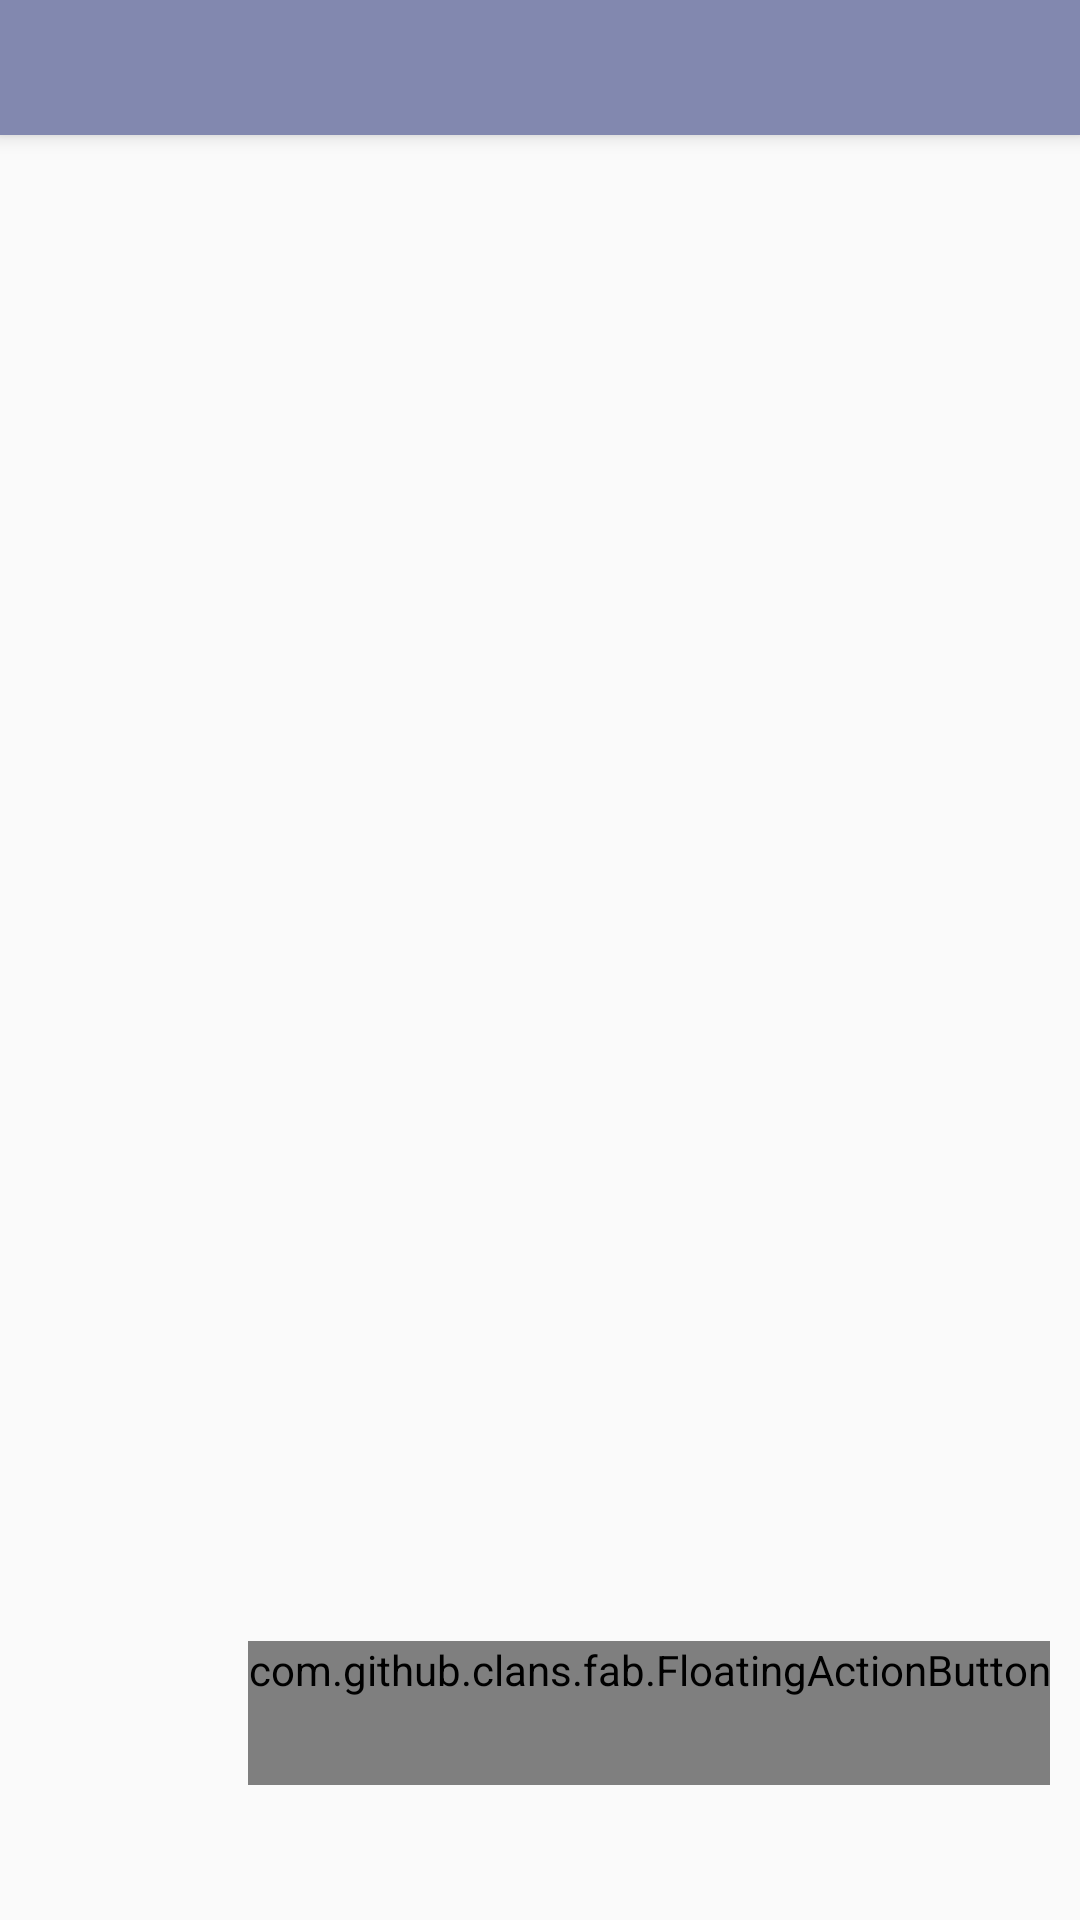

Produce the Android XML layout that renders to this screen, including the resource entries it uses.
<!-- AndroidManifest.xml: application theme AppTheme -->
<!-- res/layout/app_bar_input.xml -->
<?xml version="1.0" encoding="utf-8"?>
<android.support.design.widget.CoordinatorLayout xmlns:android="http://schemas.android.com/apk/res/android"
    xmlns:app="http://schemas.android.com/apk/res-auto"
    xmlns:tools="http://schemas.android.com/tools"
    android:layout_width="match_parent"
    android:layout_height="match_parent"
    tools:context="com.jx.ymc.a46th.InputActivity">



    <android.support.design.widget.AppBarLayout
        android:layout_width="match_parent"
        android:layout_height="wrap_content"
        android:theme="@style/AppTheme.AppBarOverlay">

        <android.support.v7.widget.Toolbar
            android:id="@+id/toolbar_input"
            android:layout_width="match_parent"
            android:layout_height="45dp"
            app:titleTextAppearance="@style/ToolbarTitle"
            android:background="#e08b90af"
            app:popupTheme="@style/ToolbarTheme" />

    </android.support.design.widget.AppBarLayout>



    <include layout="@layout/content_input" />

    <com.github.clans.fab.FloatingActionButton
        android:id="@+id/fab_change_input_main"
        style="?android:attr/borderlessButtonStyle"
        android:layout_width="wrap_content"
        android:layout_height="wrap_content"
        android:src="@drawable/ic_view_list_black_24dp"
        android:layout_gravity="bottom|right"
        android:layout_marginBottom="45dp"
        android:layout_marginRight="10dp"
        android:background="@null"
        app:fab_colorNormal="#B3B3B3"
        app:fab_colorPressed="#B3B3B3"
        app:fab_size="normal"
        app:menu_labels_ellipsize="end"
        app:menu_labels_singleLine="true"/>



</android.support.design.widget.CoordinatorLayout>
<!-- res/layout/content_input.xml (included above) -->
<?xml version="1.0" encoding="utf-8"?>
<android.support.constraint.ConstraintLayout xmlns:android="http://schemas.android.com/apk/res/android"
    xmlns:app="http://schemas.android.com/apk/res-auto"
    xmlns:tools="http://schemas.android.com/tools"
    android:layout_width="match_parent"
    android:layout_height="match_parent"
    app:layout_behavior="@string/appbar_scrolling_view_behavior"
    tools:context="com.jx.ymc.a46th.InputActivity"
    tools:showIn="@layout/app_bar_input">




</android.support.constraint.ConstraintLayout>
<!-- resources referenced by this layout -->
<resources>
  <style name="AppTheme.AppBarOverlay" parent="ThemeOverlay.AppCompat.Dark.ActionBar" />
  <style name="ToolbarTheme" parent="@style/ThemeOverlay.AppCompat.ActionBar">
          <item name="actionOverflowMenuStyle">@style/OverflowMenuStyle</item>
          <item name="actionMenuTextAppearance">@style/ToolbarMenuTextSize</item>
      </style>
  <style name="ToolbarTitle" parent="@style/TextAppearance.Widget.AppCompat.Toolbar.Title">
          <item name="android:textSize">16sp</item>
      </style>
  <style name="AppTheme" parent="Theme.AppCompat.Light.DarkActionBar">
          
          <item name="colorPrimary">@color/colorPrimary</item>
          <item name="colorPrimaryDark">@color/colorPrimaryDark</item>
          <item name="colorAccent">@color/colorAccent</item>
      </style>
  <style name="OverflowMenuStyle" parent="Widget.AppCompat.Light.PopupMenu.Overflow">
          <item name="overlapAnchor">false</item>
      </style>
  <style name="ToolbarMenuTextSize" parent="@style/TextAppearance.AppCompat.Menu">
          <item name="android:textSize">10sp</item>
      </style>
  <color name="colorPrimary">#3F51B5</color>
  <color name="colorPrimaryDark">#303F9F</color>
  <color name="colorAccent">#FF4081</color>
</resources>
